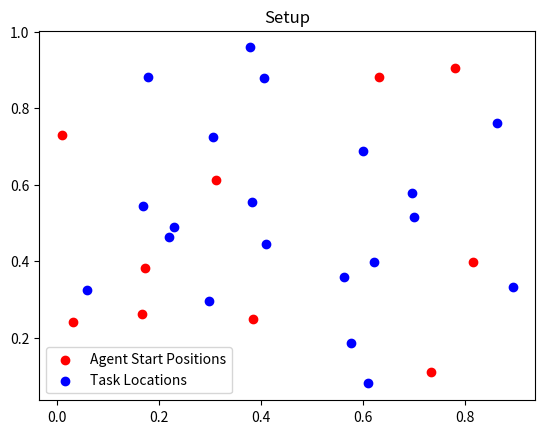

Generate this figure with matplotlib:
import numpy as np
import scipy.optimize as opt
import matplotlib.pyplot as plt

def solve_one_task_per_agent(agent_start_positions, task_locations, task_values):
    """
    Note: This is equivalent to "linear sum assignment".
    Parameters:
     * `agent_start_positions`: [nA, 2]
     * `task_locations`: [nT, 2]
     * `task_values`: [nT]
    """

    """
    Parameters for `scipy.optimize.linprog`:
     - c: Cost = c^T @ x
     - A_ub, b_ub: A_ub @ x <= b_ub
     - A_eq, b_eq: A_eq @ x = b_eq
    """

    num_agents = len(agent_start_positions)
    num_tasks = len(task_locations)

    # Calculate travel costs.
    # Repeat `agent_start_positions` to create nT columns.
    # Repeat `task_locations` to create nA rows.
    # Subtract the two matrices to get distances.
    distances = np.linalg.norm(
        agent_start_positions[:, np.newaxis, :].repeat(num_tasks, axis=1) -
        task_locations[np.newaxis, :, :].repeat(num_agents, axis=0),
        axis=2
    )

    objective = np.zeros(num_agents * num_tasks)

    for i in range(num_agents):
        for j in range(num_tasks):
            ij = i * num_tasks + j
            objective[ij] = task_values[j] - distances[i, j]
    
    A_ub = np.zeros((num_agents + num_tasks, num_agents * num_tasks))
    b_ub = np.zeros(num_agents + num_tasks)

    for i in range(num_agents):
        ij_1 = i * num_tasks + 0
        ij_2 = i * num_tasks + num_tasks
        A_ub[i, ij_1:ij_2] = 1
        b_ub[i] = 1

    for j in range(num_tasks):
        ij_1 = 0 * num_tasks + j
        ij_2 = num_agents * num_tasks + j
        A_ub[num_agents + j, ij_1:ij_2:num_tasks] = 1
        b_ub[num_agents + j] = 1

    A_eq = None
    b_eq = None

    res = opt.linprog(-objective, A_ub=A_ub, b_ub=b_ub, A_eq=A_eq, b_eq=b_eq, bounds=(0, 1), integrality=1)

    return res, (objective, A_ub, b_ub, A_eq, b_eq)

def solve_multiple_tasks_per_agent(agent_start_positions, task_locations, task_values):
    num_tasks = len(task_locations)
    num_agents = len(agent_start_positions)
    distances_agent2task = np.linalg.norm(
        agent_start_positions[:, np.newaxis, :].repeat(num_tasks, axis=1) -
        task_locations[np.newaxis, :, :].repeat(num_agents, axis=0),
        axis=2
    )
    distances_task2task = np.linalg.norm(
        task_locations[:, np.newaxis, :].repeat(num_tasks, axis=1) -
        task_locations[np.newaxis, :, :].repeat(num_tasks, axis=0),
        axis=2
    )
    # Calculate objective function.
    objective = np.zeros((num_agents * (num_tasks + 1) * num_tasks))
    for agent in range(num_agents):
        for start_task in range(num_tasks + 1):
            for next_task in range(num_tasks):
                if start_task == 0:
                    objective[np.ravel_multi_index((agent, start_task, next_task), (num_agents, num_tasks + 1, num_tasks))] = task_values[next_task] - distances_agent2task[agent, next_task]
                else:
                    objective[np.ravel_multi_index((agent, start_task, next_task), (num_agents, num_tasks + 1, num_tasks))] = task_values[next_task] - distances_task2task[start_task - 1, next_task]
        pass
    
    # Create upper bounds.
    # Multiple entries impossible -> num_tasks constraints
    # Multiple exits impossible -> num_tasks constraints
    # Every non-first task (i.e., j > 0) must have at least 1 entry (that is, for task j, at least one G_{aij} or G_{a0j} must be true.)
    #  -> num_agents * num_tasks constraints

    A_ub = np.zeros((num_tasks + (num_tasks + 1), num_agents * (num_tasks + 1) * num_tasks))
    b_ub = np.zeros(num_tasks + (num_tasks + 1))

    # 1. Multiple entries impossible
    counter = 0
    for next_task in range(num_tasks):
        for agent in range(num_agents):
            for potential_entrypoint in range(num_tasks + 1):
                idx = np.ravel_multi_index((agent, potential_entrypoint, next_task), (num_agents, num_tasks + 1, num_tasks))
                A_ub[counter, idx] = 1
        b_ub[counter] = 1
        counter += 1
    
    # 2. Multiple exits impossible
    for start_task in range(num_tasks + 1):
        for agent in range(num_agents):
            for potential_exitpoint in range(num_agents):
                idx = np.ravel_multi_index((agent, start_task, potential_exitpoint), (num_agents, num_tasks + 1, num_tasks))
                A_ub[counter, idx] = 1
        b_ub[counter] = 1
        counter += 1

    A_eq = np.zeros((num_agents * num_tasks, num_agents * (num_tasks + 1) * num_tasks))
    b_eq = np.zeros(num_agents * num_tasks)
    
    # 3. Every non-first task must have at least 1 entry iff it is used.
    # That is, sum[G_{a(k+1)l}] = sum[G_{a0k}] + sum[G_{ajk}]
    counter = 0
    for agent in range(num_agents):
        for next_task in range(num_tasks):
            for start_task in range(num_tasks + 1):
                A_eq[counter, np.ravel_multi_index((agent, start_task, next_task), (num_agents, num_tasks + 1, num_tasks))] = 1

            for next_next_task in range(num_tasks):
                A_eq[counter, np.ravel_multi_index((agent, next_task + 1, next_next_task), (num_agents, num_tasks + 1, num_tasks))] = -1
            
            b_eq[counter] = 0
            counter += 1

    res = opt.linprog(-objective, A_ub=A_ub, b_ub=b_ub, A_eq=A_eq, b_eq=b_eq, bounds=(0, 1), integrality=1)

    return res, (objective, A_ub, b_ub, A_eq, b_eq)
    

def test_simple():
    agent_start_positions = np.array([
        [0, 0],
        [1, 1],
        [2, 2]
    ])
    task_locations = np.array([
        [1, 0],
        [0, 0.1],
        [2, 1]
    ])
    task_values = np.array([10, 10, 10])

    plt.title("Setup")
    plt.scatter(agent_start_positions[:, 0], agent_start_positions[:, 1], c='r', label='Agent Start Positions')
    plt.scatter(task_locations[:, 0], task_locations[:, 1], c='b', label='Task Locations')
    plt.legend()
    plt.show()

    res, matrices = solve_one_task_per_agent(agent_start_positions, task_locations, task_values)

    assignments = res.x.reshape((len(agent_start_positions), len(task_locations)))
    (assn_i, assn_j) = np.where(assignments > 0.5)

    plt.title("Solution")
    plt.scatter(agent_start_positions[:, 0], agent_start_positions[:, 1], c='r', label='Agent Start Positions')
    plt.scatter(task_locations[:, 0], task_locations[:, 1], c='b', label='Task Locations')
    plt.legend()
    for i, j in zip(assn_i, assn_j):
        print(f"Agent {i} assigned to Task {j} with value {task_values[j]}")
        plt.plot([agent_start_positions[i, 0], task_locations[j, 0]], [agent_start_positions[i, 1], task_locations[j, 1]], c='g')
    plt.show()

def test_randomized():
    num_agents = 10
    num_tasks = num_agents * 2

    agent_start_positions = np.random.rand(num_agents, 2)
    task_locations = np.random.rand(num_tasks, 2)
    task_values = np.ones(num_tasks) * 10 # np.random.rand(num_tasks) * 10

    plt.title("Setup")
    plt.scatter(agent_start_positions[:, 0], agent_start_positions[:, 1], c='r', label='Agent Start Positions')
    plt.scatter(task_locations[:, 0], task_locations[:, 1], c='b', label='Task Locations')
    plt.legend()
    plt.show()

    # res, matrices = solve_one_task_per_agent(agent_start_positions, task_locations, task_values)
    res, matrices = solve_multiple_tasks_per_agent(agent_start_positions, task_locations, task_values)

    assignments = res.x.reshape((len(agent_start_positions), len(task_locations) + 1, len(task_locations)))
    (assn_i, assn_j, assn_k) = np.where(assignments > 0.5)

    total_value = -res.fun
    print("Result:", res)
    print("Total value:", total_value)
    print(f"Num. Assignments Made: {len(assn_i)} / {num_tasks}")

    # plt.title("Solution")
    # plt.scatter(agent_start_positions[:, 0], agent_start_positions[:, 1], c='r', label='Agent Start Positions')
    # plt.scatter(task_locations[:, 0], task_locations[:, 1], c='b', label='Task Locations')
    # plt.legend()
    for i, j, k in zip(assn_i, assn_j,  assn_k):
        print(f"Agent {i}: {j} to {k + 1}")
    #     print(f"Agent {i} assigned to Task {j} with value {task_values[j]}")
    #     plt.plot([agent_start_positions[i, 0], task_locations[j, 0]], [agent_start_positions[i, 1], task_locations[j, 1]], c='g')

    # plt.show()

test_randomized()
